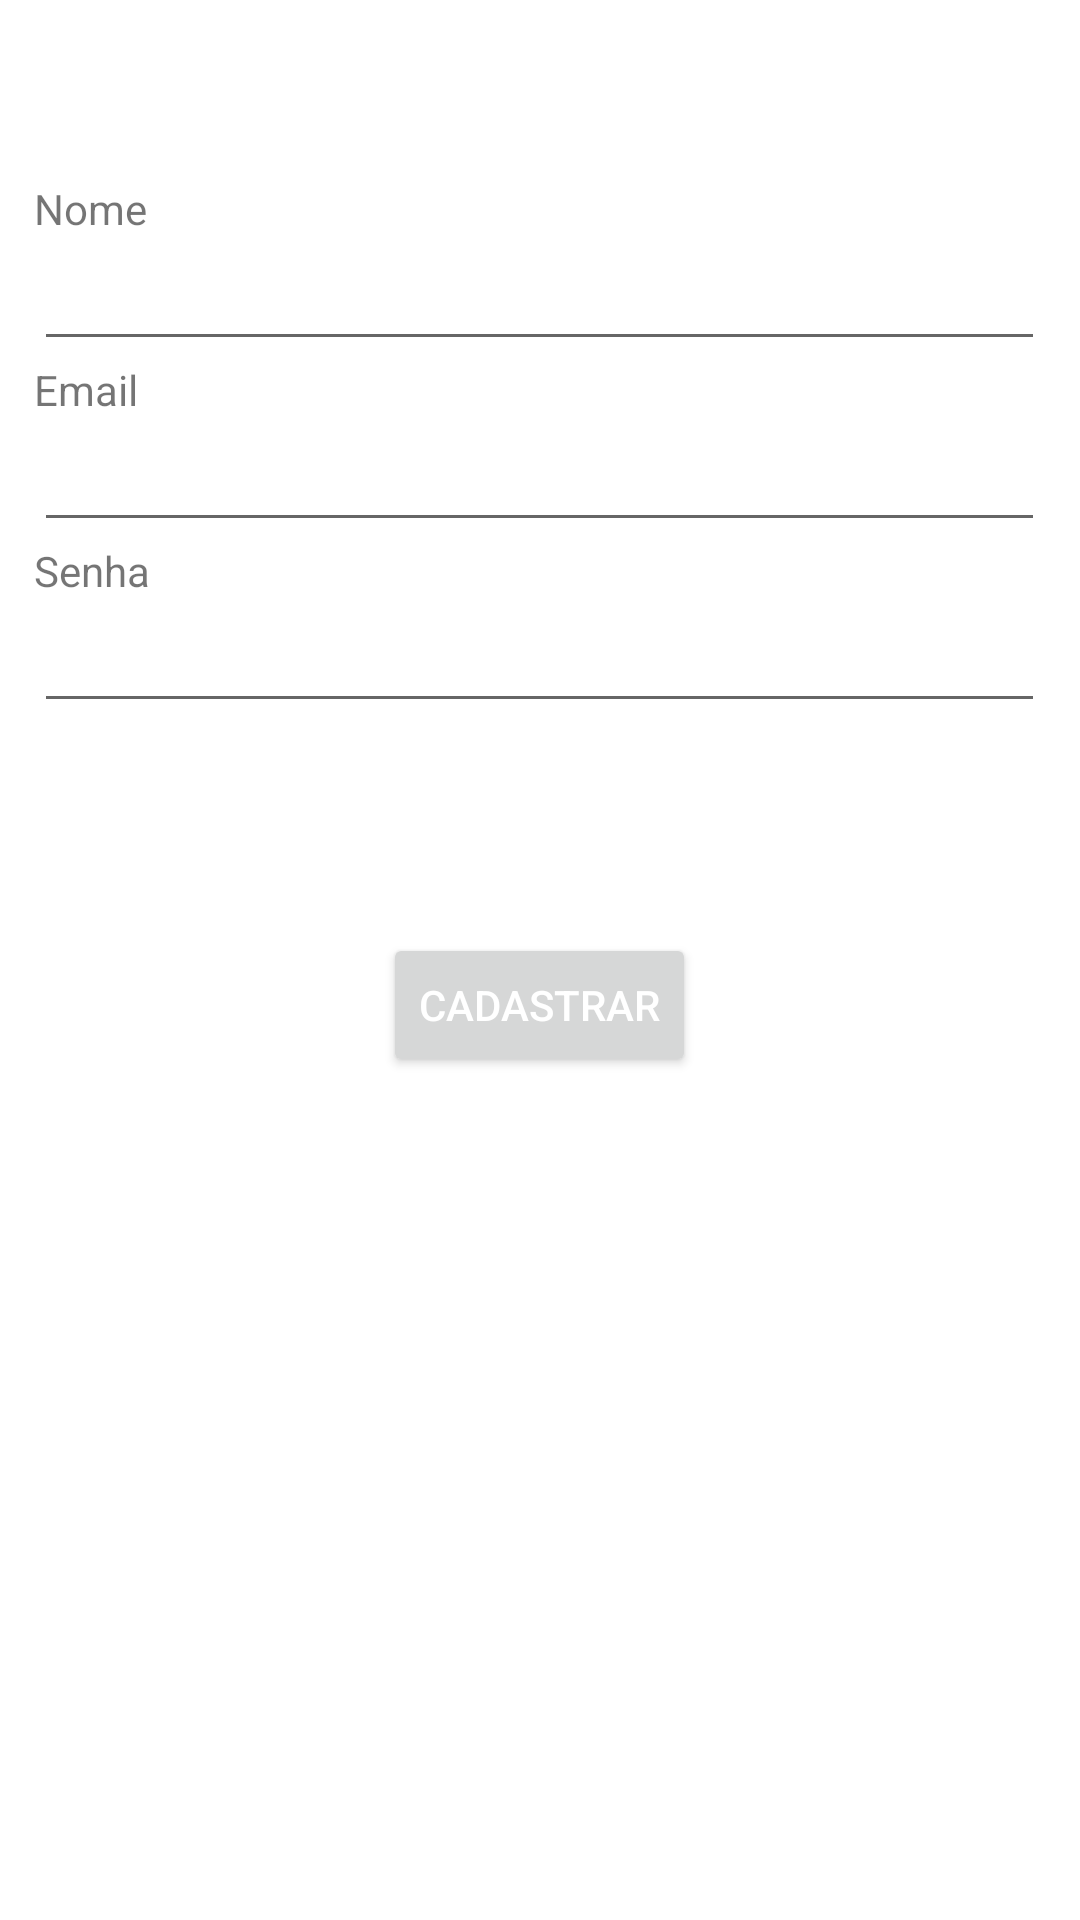

This screen was rendered from an Android layout file. Write that file and the resources it references.
<!-- AndroidManifest.xml: application theme AppTheme -->
<!-- res/layout/activity_cadastro_user.xml -->
<RelativeLayout xmlns:android="http://schemas.android.com/apk/res/android"
    xmlns:app="http://schemas.android.com/apk/res-auto"
    xmlns:tools="http://schemas.android.com/tools"
    android:layout_width="match_parent"
    android:layout_height="match_parent"
    android:background="#FFF"
    tools:context=".CadastroUser">


    <android.support.design.widget.AppBarLayout
        android:id="@+id/appbar"
        android:layout_width="match_parent"
        app:elevation="0dp"
        android:layout_height="50dp">

        <android.support.v7.widget.Toolbar
            android:id="@+id/toolbar"
            android:layout_width="match_parent"
            android:layout_height="match_parent"
            android:layout_weight="1"
            android:background="?attr/colorPrimary"
            app:layout_scrollFlags="scroll|enterAlways"

            app:titleTextColor="#000000">

            <LinearLayout
                android:layout_width="match_parent"
                android:layout_height="match_parent"
                android:orientation="horizontal"

                >

                <ImageView
                    android:layout_width="wrap_content"
                    android:layout_height="match_parent"
                    android:layout_gravity="center_horizontal"
                    android:layout_marginRight="10dp"
                    android:src="@drawable/ic_launcher_teste" />

            </LinearLayout>

        </android.support.v7.widget.Toolbar>

    </android.support.design.widget.AppBarLayout>


    <LinearLayout
        android:layout_width="337dp"
        android:layout_height="591dp"
        android:layout_centerInParent="true"
        android:layout_marginTop="50dp"
        android:gravity="top"
        android:orientation="vertical"
        tools:layout_editor_absoluteX="8dp"
        tools:layout_editor_absoluteY="8dp">

        <Space
            android:layout_width="match_parent"
            android:layout_height="35dp" />

        <TextView
            android:id="@+id/Nome"
            android:layout_width="match_parent"
            android:layout_height="wrap_content"
            android:text="Nome" />

        <EditText
            android:id="@+id/edtNome"
            android:layout_width="match_parent"
            android:layout_height="wrap_content"
            android:ems="10"
            android:inputType="textPersonName|textCapWords|textCapSentences" />

        <TextView
            android:id="@+id/textView7"
            android:layout_width="match_parent"
            android:layout_height="wrap_content"
            android:text="Email" />

        <EditText
            android:id="@+id/edtEmail"
            android:layout_width="match_parent"
            android:layout_height="wrap_content"
            android:ems="10"
            android:inputType="textEmailAddress" />

        <TextView
            android:id="@+id/textView8"
            android:layout_width="match_parent"
            android:layout_height="wrap_content"
            android:text="Senha" />

        <EditText
            android:id="@+id/edtSenha"
            android:layout_width="match_parent"
            android:layout_height="wrap_content"
            android:ems="10"
            android:inputType="textPassword" />

        <Space
            android:layout_width="match_parent"
            android:layout_height="35dp" />

        <RadioGroup
            android:id="@+id/escolhaGrupo"
            android:layout_width="match_parent"
            android:layout_height="wrap_content"
            android:gravity="center"
            android:orientation="horizontal">

            <Space
                android:layout_width="59dp"
                android:layout_height="match_parent" />

        </RadioGroup>

        <Space
            android:layout_width="match_parent"
            android:layout_height="35dp" />

        <Button
            android:id="@+id/btnCadastro"
            android:layout_width="wrap_content"
            android:layout_height="wrap_content"
            android:layout_gravity="center"
            android:text="Cadastrar"
            android:textColor="#ffffff" />



    </LinearLayout>

</RelativeLayout>
<!-- resources referenced by this layout -->
<resources>
  <style name="AppTheme" parent="Theme.AppCompat.Light.NoActionBar">
          
          <item name="colorPrimary">#FFF</item>
          <item name="colorPrimaryDark">@color/colorPrimaryDark</item>
          <item name="colorAccent">@color/colorAccent</item>
      </style>
  <!-- not gathered from this repository: default colours our renderer supplied (Android Studio template values) -->
  <color name="colorPrimaryDark">#FF3700B3</color>
  <color name="colorAccent">#FF03DAC5</color>
</resources>
